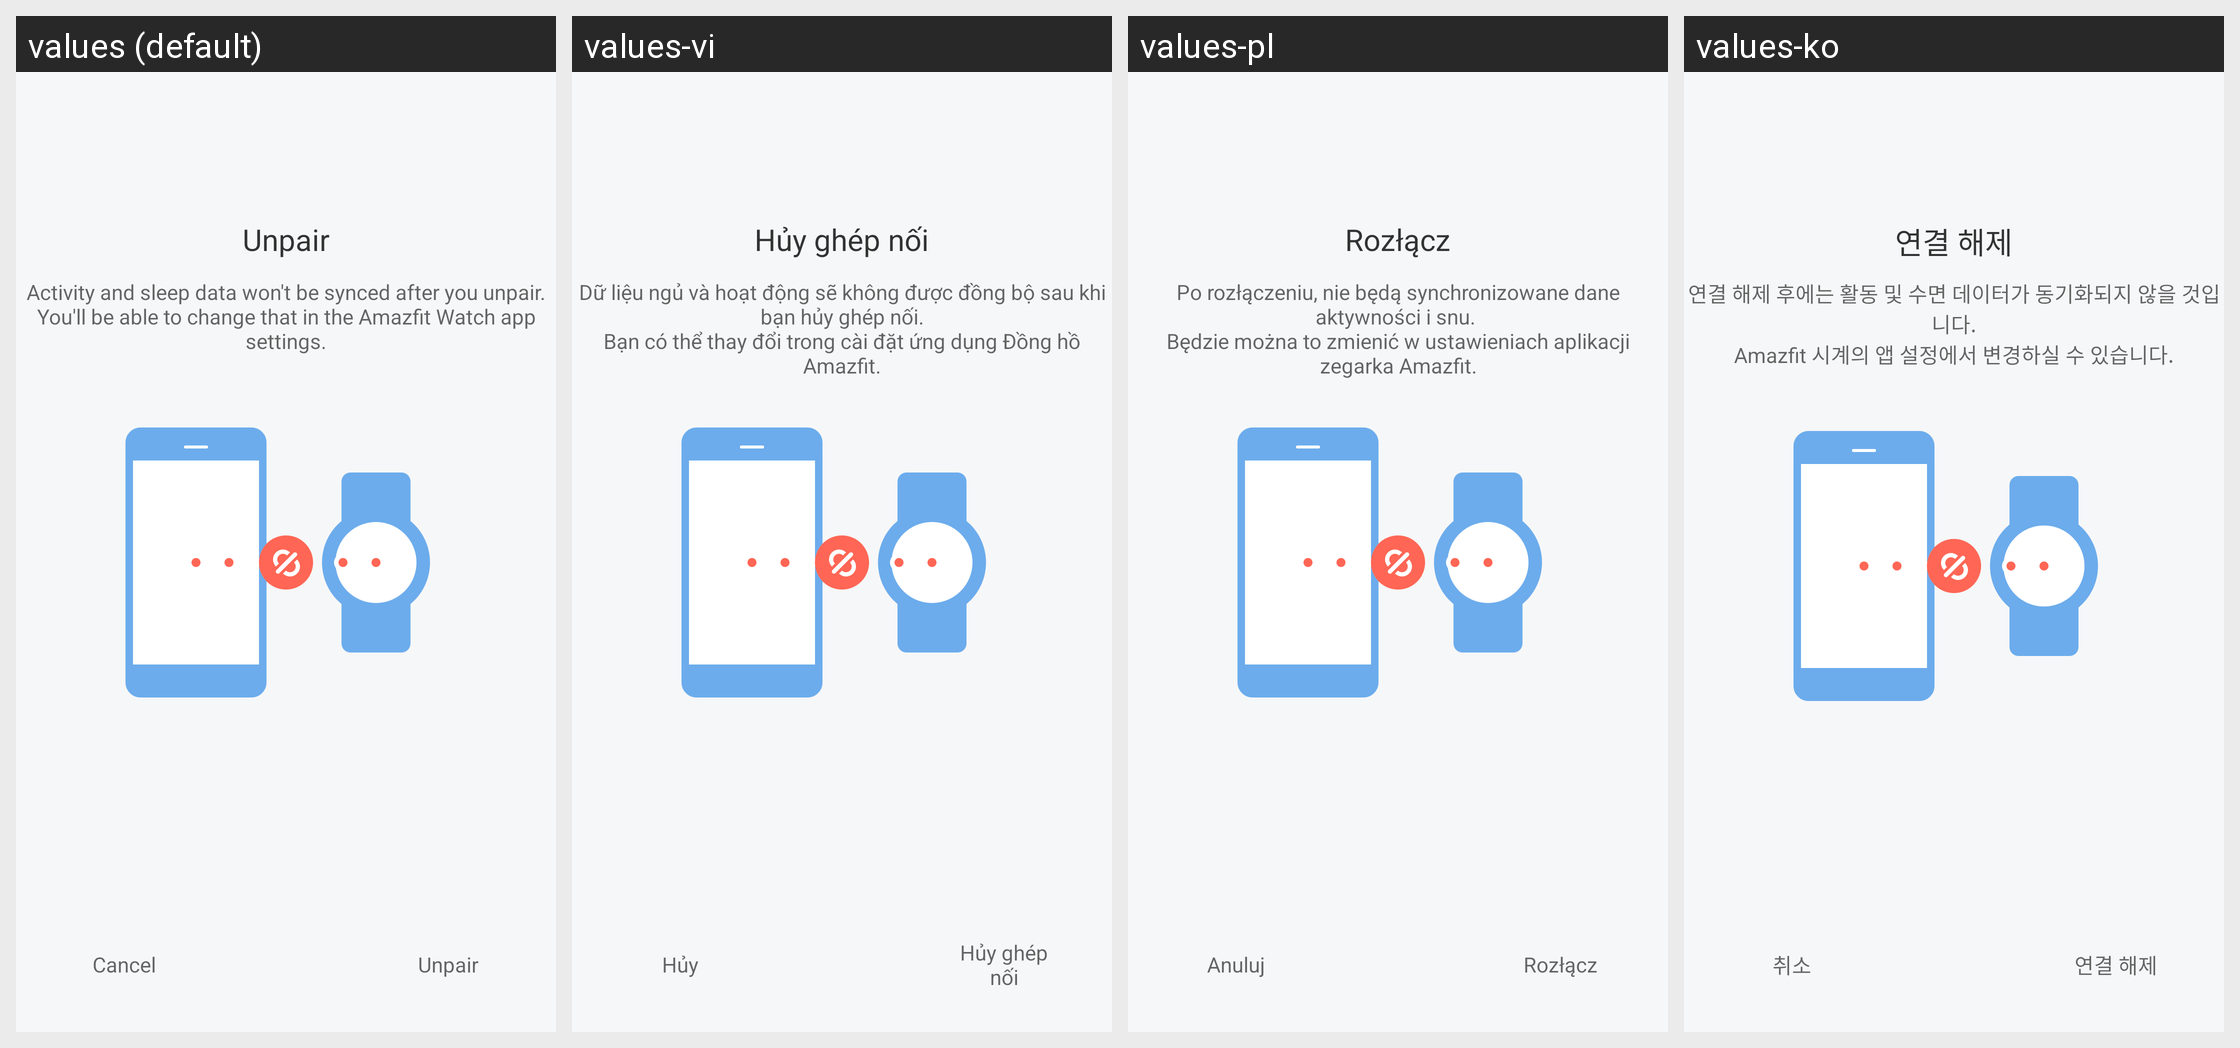

This grid shows one Android layout under several languages. Give, for every string resource on the screen, its name, the default text and each shown locale's text.
Android screen res/layout/activity_watch_detail.xml rendered under 4 locales, left to right: values (default), values-vi, values-pl, values-ko. Device: Nexus 5 (rendered at 1080×1920; each locale shown at half size, 540×960, under a caption strip naming it); theme FullScreenStyle.
Other locales in the repository, not shown: values-af, values-am, values-ar, values-az-rAZ, values-bn, values-ca, values-cs, values-da, values-de, values-en-rAU, values-en-rGB, values-en-rIN, values-en-rSS, values-es, values-es-rES, values-es-rUS, values-et-rEE, values-eu-rES, values-fa, values-fa-rIR, values-fi, values-fr, values-fr-rCA, values-gl-rES, values-gu, values-gu-rIN, values-ha-rNG, values-hr, values-hu, values-hy-rAM, values-in, values-is-rIS, values-it, values-iw, values-iw-rIL, values-ja, values-ka-rGE, values-kk-rKZ, values-km-rKH, values-kn, values-ky-rKG, values-lo-rLA, values-lt, values-lv, values-mk-rMK, values-ml, values-mn-rMN, values-mr, values-ms, values-ms-rMY, values-nb, values-ne-rIN, values-ne-rNP, values-nl, values-or-rIN, values-pa, values-pt, values-pt-rBR, values-pt-rPT, values-ro, values-si-rLK, values-sk, values-sl, values-sq-rAL, values-sr, values-sv, values-sw, values-ta, values-te, values-tl, values-tr, values-ur, values-ur-rIN, values-ur-rPK, values-uz-rUZ, values-zh-rCN, values-zh-rHK, values-zh-rTW, values-zu.
Strings drawn on this screen, with the default value and each locale's value (text and hints the layout hard-codes, and strings that could not be matched under every locale, appear in the picture but are not listed):

unbind
  values: Unpair
  values-vi: Hủy ghép nối
  values-pl: Rozłącz
  values-ko: 연결 해제

unbind_watch_tips
  values: Activity and sleep data won't be synced after you unpair.
      You'll be able to change that in the Amazfit Watch app settings.
  values-vi: Dữ liệu ngủ và hoạt động sẽ không được đồng bộ sau khi bạn hủy ghép nối.
      Bạn có thể thay đổi trong cài đặt ứng dụng Đồng hồ Amazfit.
  values-pl: Po rozłączeniu, nie będą synchronizowane dane aktywności i snu. 
      Będzie można to zmienić w ustawieniach aplikacji zegarka Amazfit.
  values-ko: 연결 해제 후에는 활동 및 수면 데이터가 동기화되지 않을 것입니다.
      Amazfit 시계의 앱 설정에서 변경하실 수 있습니다.

cancel
  values: Cancel
  values-vi: Hủy
  values-pl: Anuluj
  values-ko: 취소
